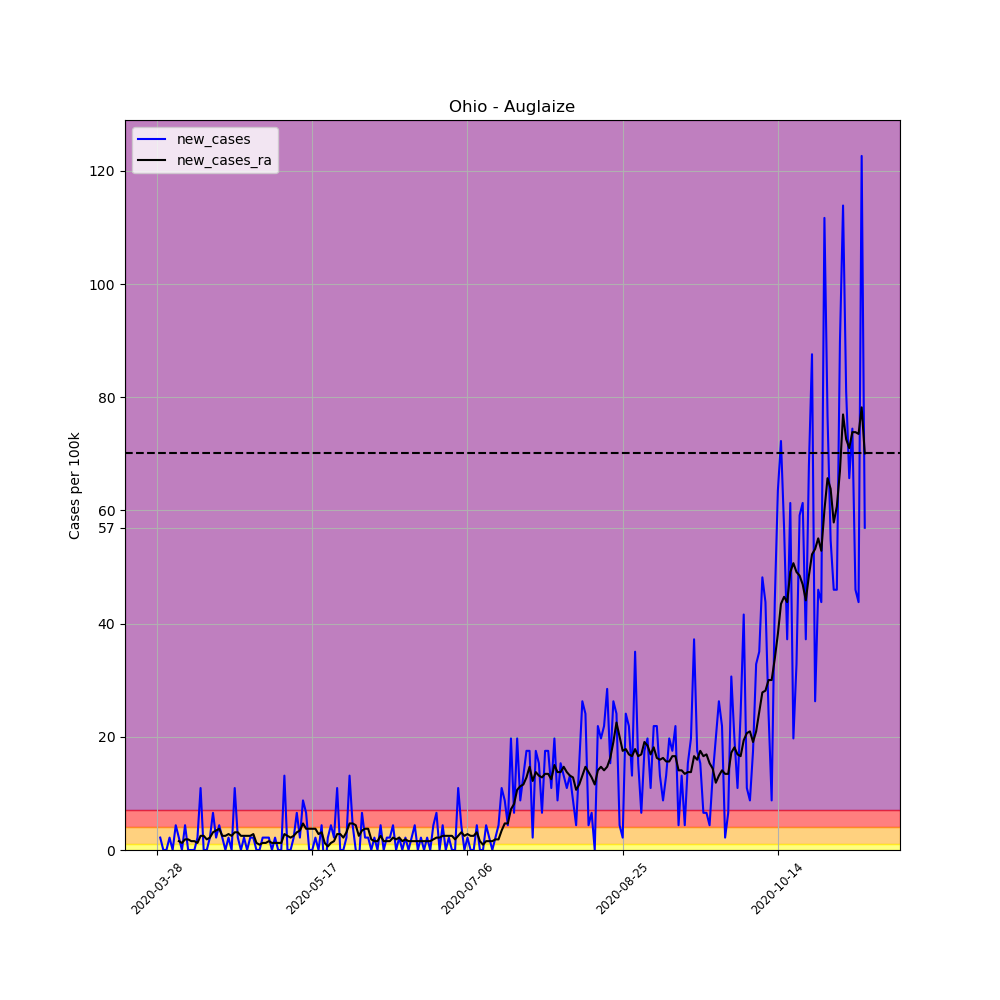

The file beside this chart, header and first rows:
, date, county, state, fips, cases, deaths, COUNTY, STNAME, CTYNAME, POPESTIMATE2019, per_100k, per_100k_ra, new_cases, new_cases_ra
430938, 2020-03-28, Auglaize, Ohio, 39011, 1, 0, 11, Ohio, Auglaize, 45656, 2.19, , , 
430939, 2020-03-29, Auglaize, Ohio, 39011, 2, 0, 11, Ohio, Auglaize, 45656, 4.381, , 2.19, 
430940, 2020-03-30, Auglaize, Ohio, 39011, 2, 0, 11, Ohio, Auglaize, 45656, 4.381, , 0.0, 
430941, 2020-03-31, Auglaize, Ohio, 39011, 2, 0, 11, Ohio, Auglaize, 45656, 4.381, , 0.0, 
430942, 2020-04-01, Auglaize, Ohio, 39011, 3, 0, 11, Ohio, Auglaize, 45656, 6.571, , 2.19, 
430943, 2020-04-02, Auglaize, Ohio, 39011, 3, 0, 11, Ohio, Auglaize, 45656, 6.571, , 0.0, 
430944, 2020-04-03, Auglaize, Ohio, 39011, 5, 0, 11, Ohio, Auglaize, 45656, 10.95, 5.632, 4.381, 
430945, 2020-04-04, Auglaize, Ohio, 39011, 6, 0, 11, Ohio, Auglaize, 45656, 13.14, 7.197, 2.19, 1.564
430946, 2020-04-05, Auglaize, Ohio, 39011, 6, 0, 11, Ohio, Auglaize, 45656, 13.14, 8.448, 0.0, 1.252
430947, 2020-04-06, Auglaize, Ohio, 39011, 8, 0, 11, Ohio, Auglaize, 45656, 17.52, 10.33, 4.381, 1.877
430948, 2020-04-07, Auglaize, Ohio, 39011, 8, 0, 11, Ohio, Auglaize, 45656, 17.52, 12.2, 0.0, 1.877
430949, 2020-04-08, Auglaize, Ohio, 39011, 8, 0, 11, Ohio, Auglaize, 45656, 17.52, 13.77, 0.0, 1.564
430950, 2020-04-09, Auglaize, Ohio, 39011, 8, 1, 11, Ohio, Auglaize, 45656, 17.52, 15.33, 0.0, 1.564
430951, 2020-04-10, Auglaize, Ohio, 39011, 9, 1, 11, Ohio, Auglaize, 45656, 19.71, 16.58, 2.19, 1.252
430952, 2020-04-11, Auglaize, Ohio, 39011, 14, 1, 11, Ohio, Auglaize, 45656, 30.66, 19.09, 10.95, 2.503
430953, 2020-04-12, Auglaize, Ohio, 39011, 14, 1, 11, Ohio, Auglaize, 45656, 30.66, 21.59, 0.0, 2.503
430954, 2020-04-13, Auglaize, Ohio, 39011, 14, 1, 11, Ohio, Auglaize, 45656, 30.66, 23.47, 0.0, 1.877
430955, 2020-04-14, Auglaize, Ohio, 39011, 15, 1, 11, Ohio, Auglaize, 45656, 32.85, 25.66, 2.19, 2.19
430956, 2020-04-15, Auglaize, Ohio, 39011, 18, 1, 11, Ohio, Auglaize, 45656, 39.43, 28.79, 6.571, 3.129
430957, 2020-04-16, Auglaize, Ohio, 39011, 19, 1, 11, Ohio, Auglaize, 45656, 41.62, 32.23, 2.19, 3.442
430958, 2020-04-17, Auglaize, Ohio, 39011, 21, 1, 11, Ohio, Auglaize, 45656, 46, 35.98, 4.381, 3.755
430959, 2020-04-18, Auglaize, Ohio, 39011, 22, 2, 11, Ohio, Auglaize, 45656, 48.19, 38.49, 2.19, 2.503
430960, 2020-04-19, Auglaize, Ohio, 39011, 22, 2, 11, Ohio, Auglaize, 45656, 48.19, 40.99, 0.0, 2.503
430961, 2020-04-20, Auglaize, Ohio, 39011, 23, 2, 11, Ohio, Auglaize, 45656, 50.38, 43.81, 2.19, 2.816
430962, 2020-04-21, Auglaize, Ohio, 39011, 23, 3, 11, Ohio, Auglaize, 45656, 50.38, 46.31, 0.0, 2.503
430963, 2020-04-22, Auglaize, Ohio, 39011, 28, 3, 11, Ohio, Auglaize, 45656, 61.33, 49.44, 10.95, 3.129
430964, 2020-04-23, Auglaize, Ohio, 39011, 29, 3, 11, Ohio, Auglaize, 45656, 63.52, 52.57, 2.19, 3.129
430965, 2020-04-24, Auglaize, Ohio, 39011, 29, 3, 11, Ohio, Auglaize, 45656, 63.52, 55.07, 0.0, 2.503
430966, 2020-04-25, Auglaize, Ohio, 39011, 30, 3, 11, Ohio, Auglaize, 45656, 65.71, 57.57, 2.19, 2.503
430967, 2020-04-26, Auglaize, Ohio, 39011, 30, 3, 11, Ohio, Auglaize, 45656, 65.71, 60.08, 0.0, 2.503
430968, 2020-04-27, Auglaize, Ohio, 39011, 31, 3, 11, Ohio, Auglaize, 45656, 67.9, 62.58, 2.19, 2.503
430969, 2020-04-28, Auglaize, Ohio, 39011, 32, 3, 11, Ohio, Auglaize, 45656, 70.09, 65.4, 2.19, 2.816
430970, 2020-04-29, Auglaize, Ohio, 39011, 32, 3, 11, Ohio, Auglaize, 45656, 70.09, 66.65, 0.0, 1.252
430971, 2020-04-30, Auglaize, Ohio, 39011, 32, 3, 11, Ohio, Auglaize, 45656, 70.09, 67.59, 0.0, 0.9387
430972, 2020-05-01, Auglaize, Ohio, 39011, 33, 3, 11, Ohio, Auglaize, 45656, 72.28, 68.84, 2.19, 1.252
430973, 2020-05-02, Auglaize, Ohio, 39011, 34, 3, 11, Ohio, Auglaize, 45656, 74.47, 70.09, 2.19, 1.252
430974, 2020-05-03, Auglaize, Ohio, 39011, 35, 3, 11, Ohio, Auglaize, 45656, 76.66, 71.65, 2.19, 1.564
430975, 2020-05-04, Auglaize, Ohio, 39011, 35, 3, 11, Ohio, Auglaize, 45656, 76.66, 72.91, 0.0, 1.252
430976, 2020-05-05, Auglaize, Ohio, 39011, 36, 3, 11, Ohio, Auglaize, 45656, 78.85, 74.16, 2.19, 1.252
430977, 2020-05-06, Auglaize, Ohio, 39011, 36, 3, 11, Ohio, Auglaize, 45656, 78.85, 75.41, 0.0, 1.252
430978, 2020-05-07, Auglaize, Ohio, 39011, 36, 3, 11, Ohio, Auglaize, 45656, 78.85, 76.66, 0.0, 1.252
430979, 2020-05-08, Auglaize, Ohio, 39011, 42, 3, 11, Ohio, Auglaize, 45656, 91.99, 79.48, 13.14, 2.816
430980, 2020-05-09, Auglaize, Ohio, 39011, 42, 3, 11, Ohio, Auglaize, 45656, 91.99, 81.98, 0.0, 2.503
430981, 2020-05-10, Auglaize, Ohio, 39011, 42, 3, 11, Ohio, Auglaize, 45656, 91.99, 84.17, 0.0, 2.19
430982, 2020-05-11, Auglaize, Ohio, 39011, 43, 3, 11, Ohio, Auglaize, 45656, 94.18, 86.67, 2.19, 2.503
430983, 2020-05-12, Auglaize, Ohio, 39011, 46, 3, 11, Ohio, Auglaize, 45656, 100.8, 89.8, 6.571, 3.129
430984, 2020-05-13, Auglaize, Ohio, 39011, 47, 3, 11, Ohio, Auglaize, 45656, 102.9, 93.24, 2.19, 3.442
430985, 2020-05-14, Auglaize, Ohio, 39011, 51, 3, 11, Ohio, Auglaize, 45656, 111.7, 97.94, 8.761, 4.693
430986, 2020-05-15, Auglaize, Ohio, 39011, 54, 3, 11, Ohio, Auglaize, 45656, 118.3, 101.7, 6.571, 3.755
430987, 2020-05-16, Auglaize, Ohio, 39011, 54, 3, 11, Ohio, Auglaize, 45656, 118.3, 105.4, 0.0, 3.755
430988, 2020-05-17, Auglaize, Ohio, 39011, 54, 3, 11, Ohio, Auglaize, 45656, 118.3, 109.2, 0.0, 3.755
430989, 2020-05-18, Auglaize, Ohio, 39011, 55, 3, 11, Ohio, Auglaize, 45656, 120.5, 113, 2.19, 3.755
430990, 2020-05-19, Auglaize, Ohio, 39011, 55, 3, 11, Ohio, Auglaize, 45656, 120.5, 115.8, 0.0, 2.816
430991, 2020-05-20, Auglaize, Ohio, 39011, 57, 3, 11, Ohio, Auglaize, 45656, 124.8, 118.9, 4.381, 3.129
430992, 2020-05-21, Auglaize, Ohio, 39011, 55, 3, 11, Ohio, Auglaize, 45656, 120.5, 120.2, -4.381, 1.252
430993, 2020-05-22, Auglaize, Ohio, 39011, 56, 3, 11, Ohio, Auglaize, 45656, 122.7, 120.8, 2.19, 0.6258
430994, 2020-05-23, Auglaize, Ohio, 39011, 58, 3, 11, Ohio, Auglaize, 45656, 127, 122, 4.381, 1.252
430995, 2020-05-24, Auglaize, Ohio, 39011, 59, 3, 11, Ohio, Auglaize, 45656, 129.2, 123.6, 2.19, 1.564
430996, 2020-05-25, Auglaize, Ohio, 39011, 64, 3, 11, Ohio, Auglaize, 45656, 140.2, 126.4, 10.95, 2.816
430997, 2020-05-26, Auglaize, Ohio, 39011, 64, 3, 11, Ohio, Auglaize, 45656, 140.2, 129.2, 0.0, 2.816
... 169 more rows
